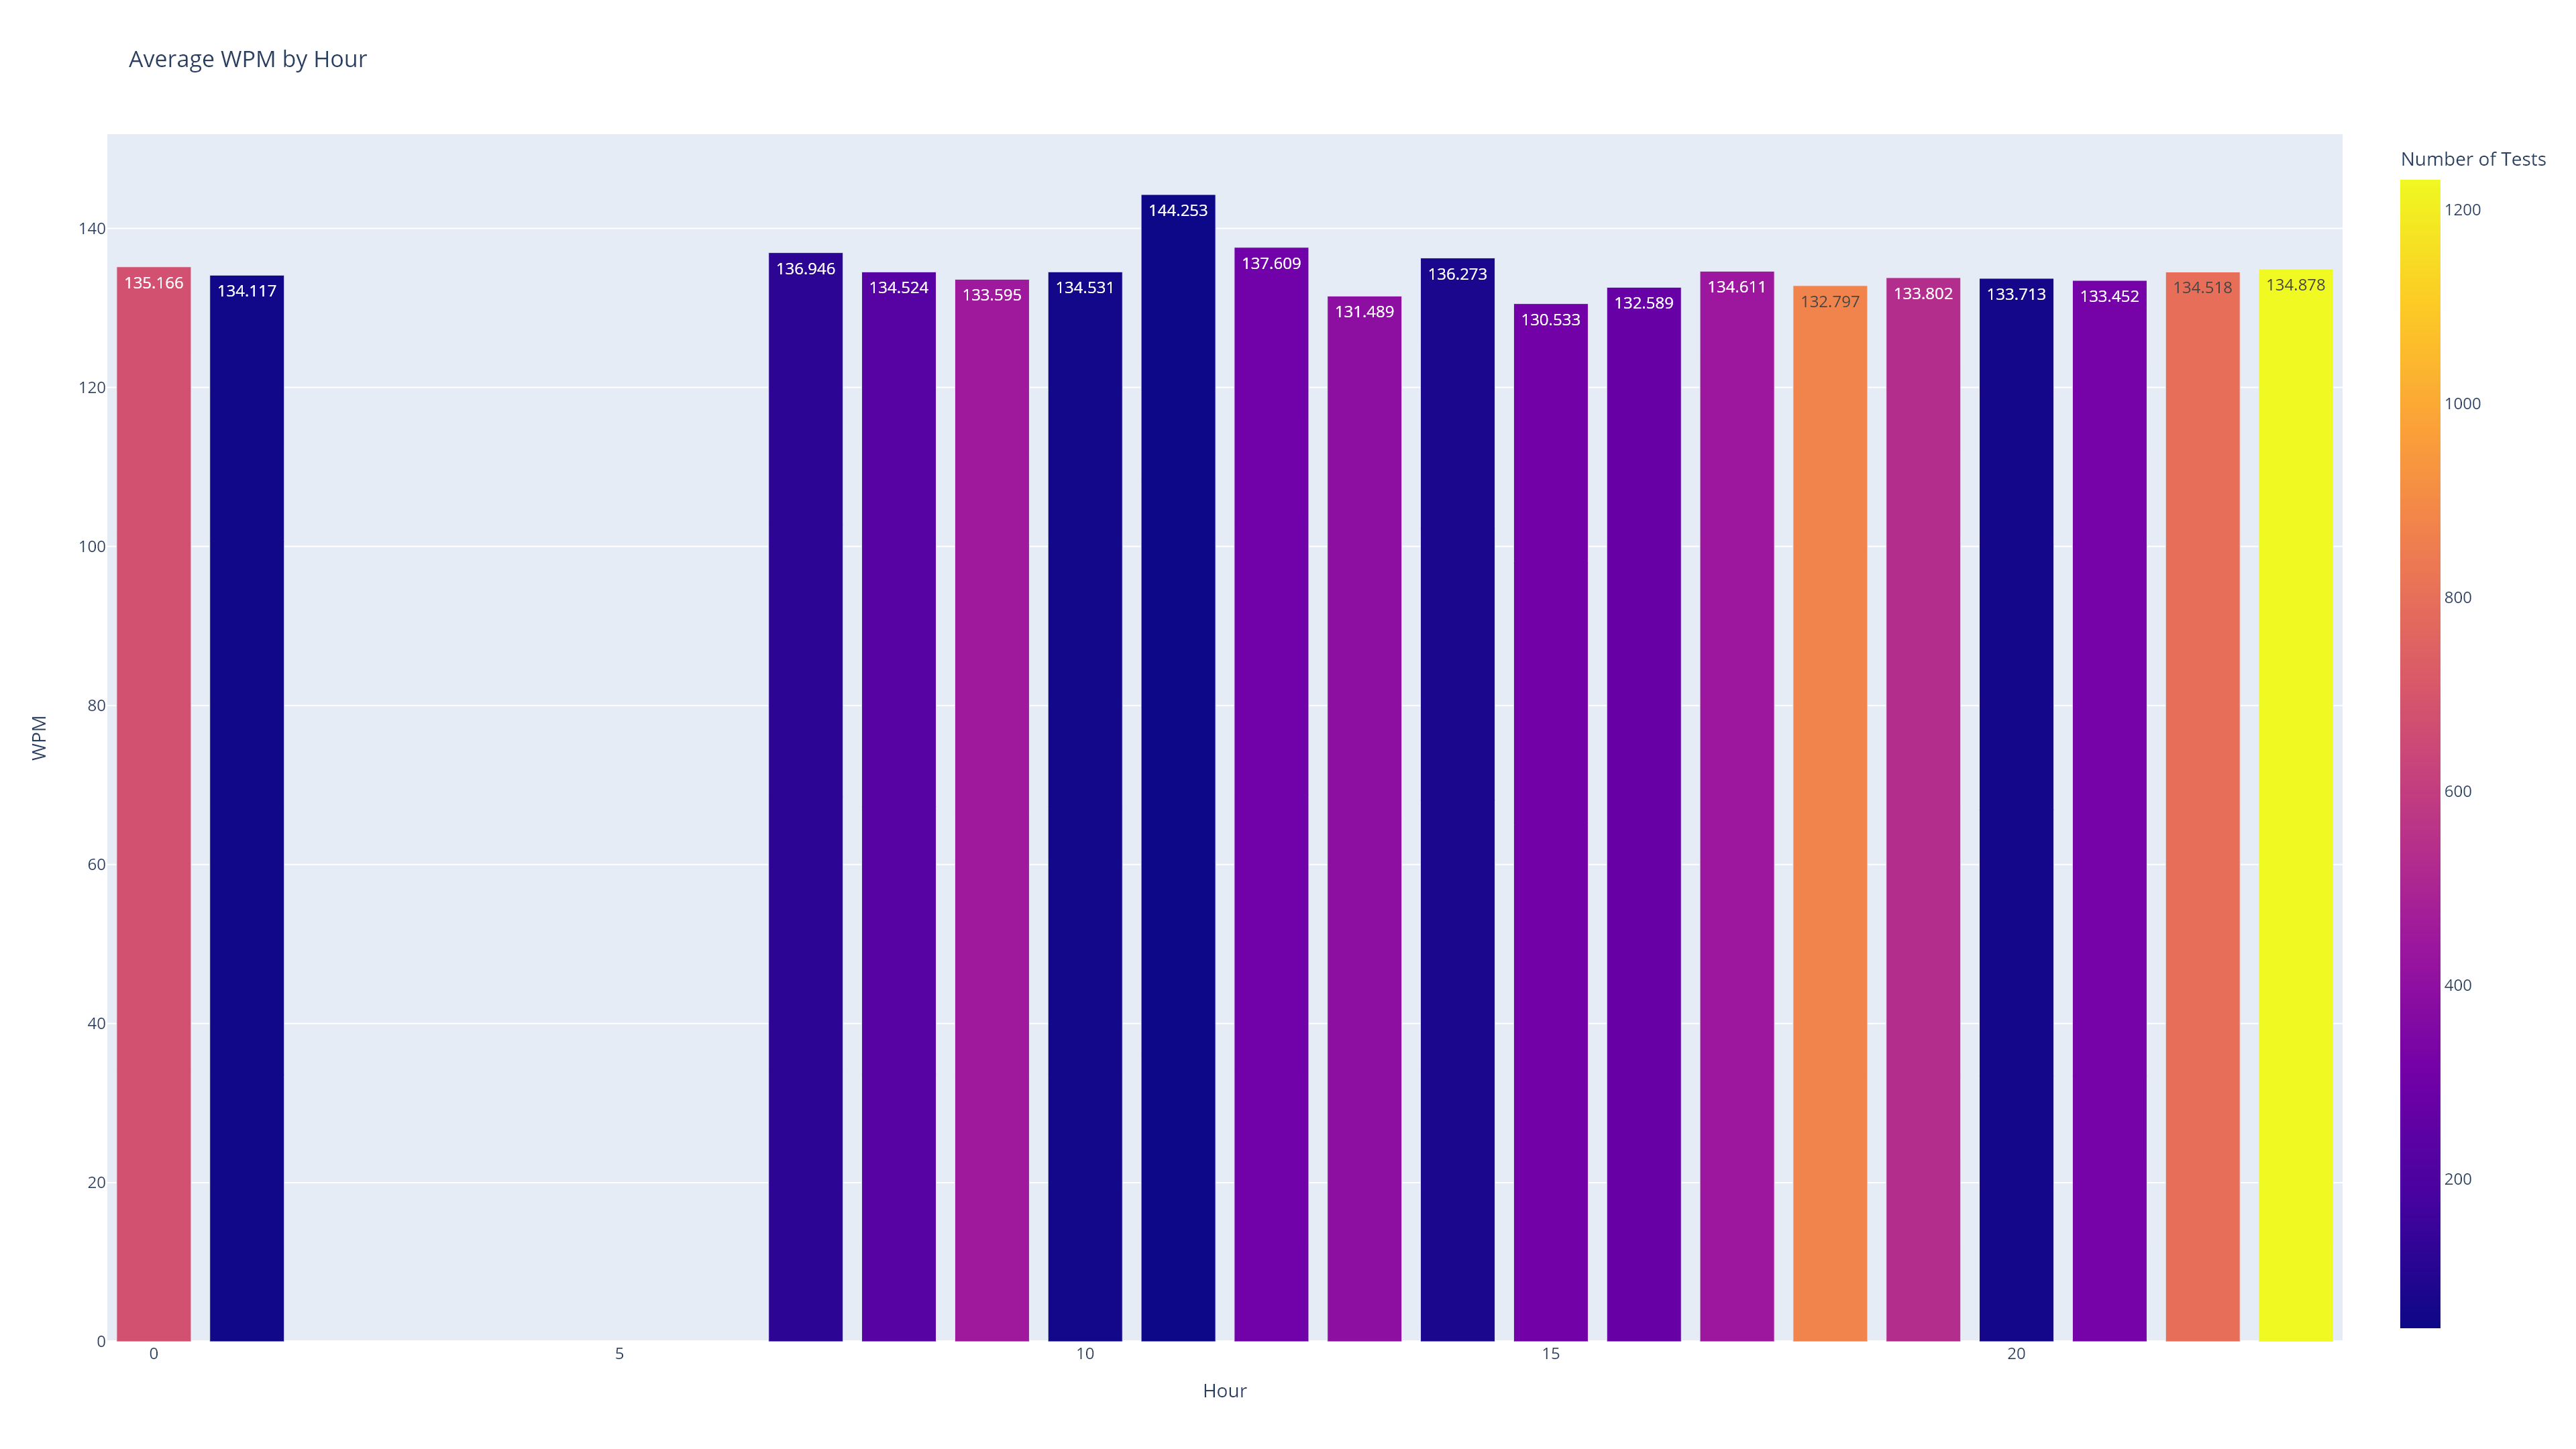

The table this chart was drawn from, first rows:
, Local_Start_Hour, Number of Tests, WPM
0, 0, 681, 135.2
1, 1, 53, 133.9
2, 7, 120, 136.9
3, 8, 229, 134.5
4, 9, 451, 133.6
5, 10, 58, 134.5
6, 11, 46, 144.3
7, 12, 307, 137.6
8, 13, 394, 131.5
9, 14, 77, 136.3
10, 15, 310, 130.5
11, 16, 277, 132.6
12, 17, 443, 134.6
13, 18, 872, 132.8
14, 19, 532, 133.8
15, 20, 64, 133.7
16, 21, 320, 133.5
17, 22, 798, 134.5
18, 23, 1231, 134.9
